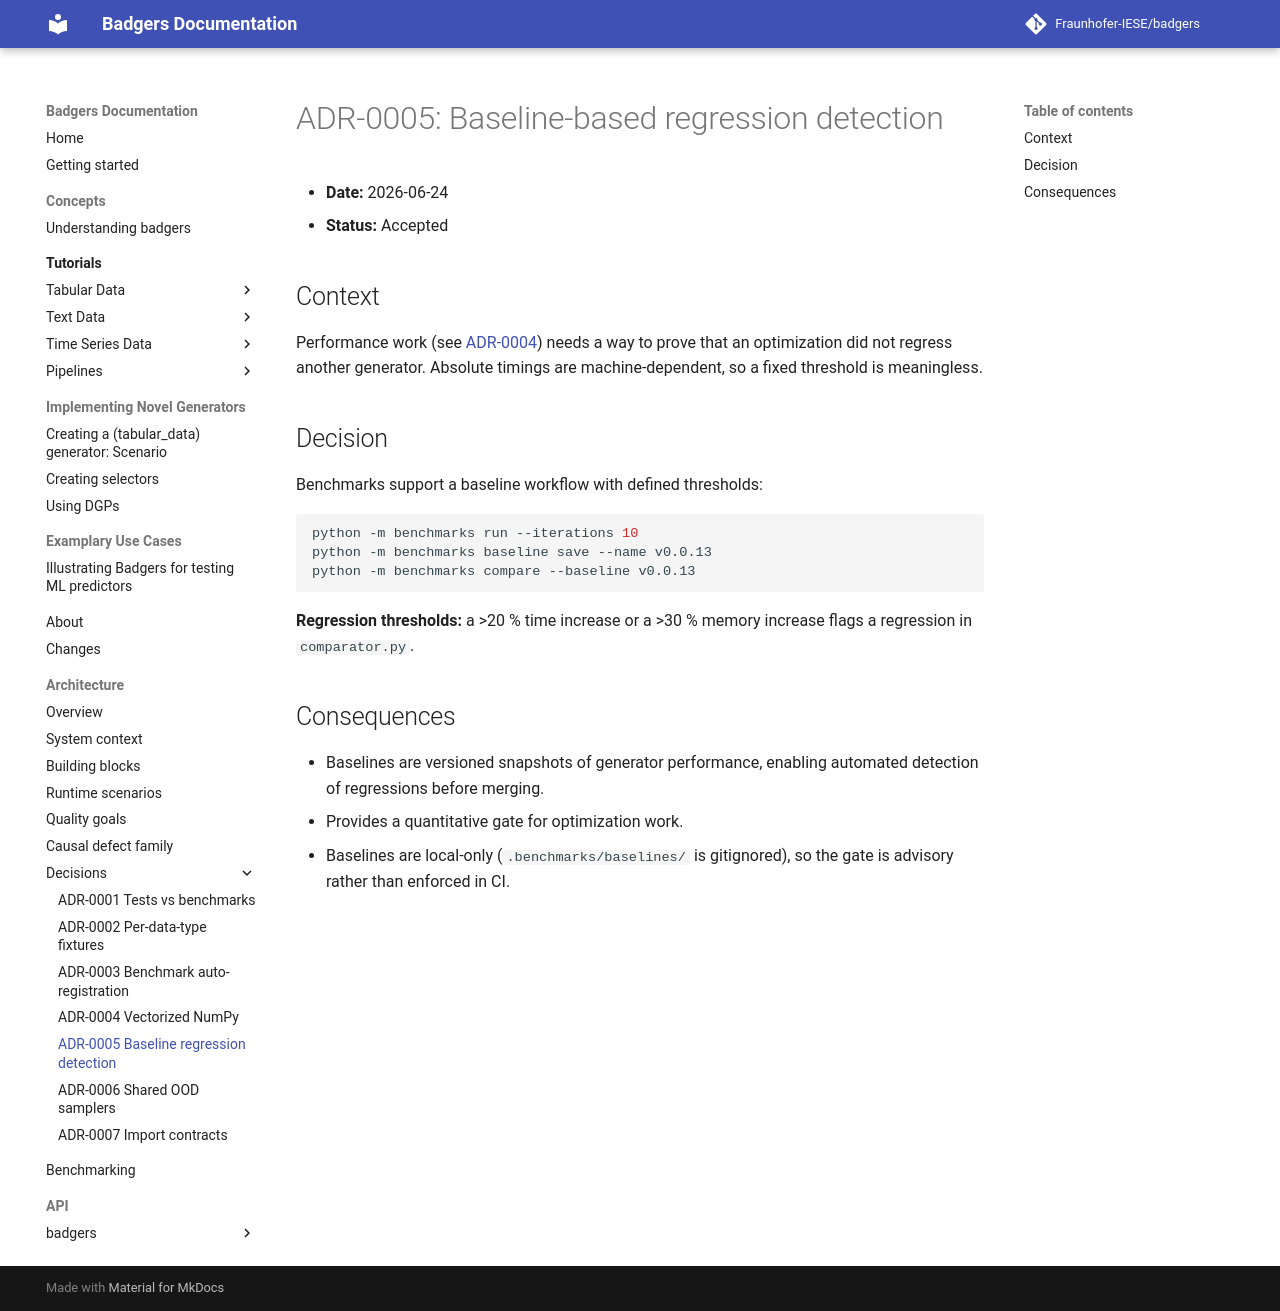

repository: Fraunhofer-IESE/badgers · page: architecture/adr/0005-baseline-regression-detection/index.html · generator: mkdocs

# ADR-0005: Baseline-based regression detection

- **Date:** 2026-06-24
- **Status:** Accepted

## Context

Performance work (see [ADR-0004](0004-vectorized-numpy.md)) needs a way to prove that an
optimization did not regress another generator. Absolute timings are machine-dependent, so a
fixed threshold is meaningless.

## Decision

Benchmarks support a baseline workflow with defined thresholds:

```bash
python -m benchmarks run --iterations 10
python -m benchmarks baseline save --name v0.0.13
python -m benchmarks compare --baseline v0.0.13
```

**Regression thresholds:** a >20 % time increase or a >30 % memory increase flags a regression
in `comparator.py`.

## Consequences

- Baselines are versioned snapshots of generator performance, enabling automated detection of
  regressions before merging.
- Provides a quantitative gate for optimization work.
- Baselines are local-only (`.benchmarks/baselines/` is gitignored), so the gate is advisory
  rather than enforced in CI.
